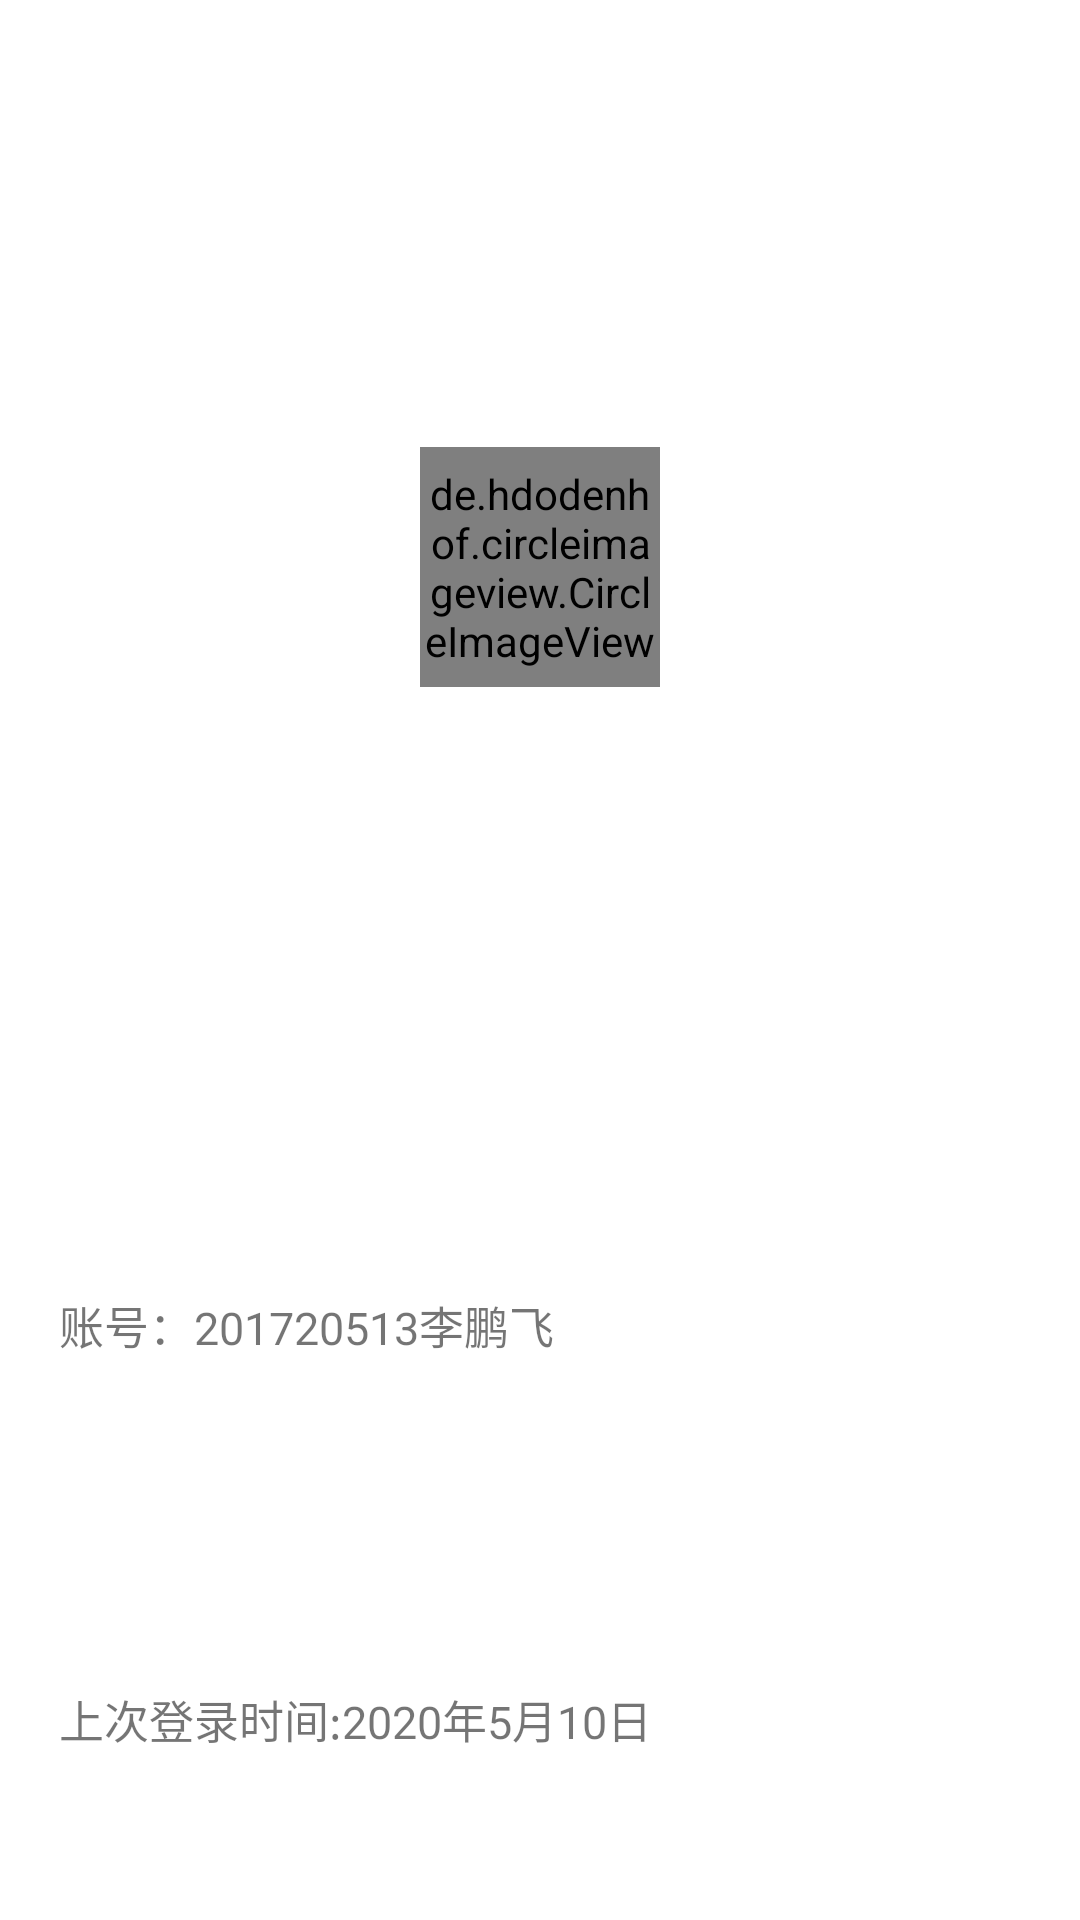

Produce the Android XML layout that renders to this screen, including the resource entries it uses.
<!-- AndroidManifest.xml: application theme AppTheme -->
<!-- res/layout/nav_header.xml -->
<?xml version="1.0" encoding="utf-8"?>
<androidx.constraintlayout.widget.ConstraintLayout xmlns:android="http://schemas.android.com/apk/res/android"
    xmlns:app="http://schemas.android.com/apk/res-auto"
    xmlns:tools="http://schemas.android.com/tools"
    android:id="@+id/nav_header"
    android:layout_width="match_parent"
    android:layout_height="180dp"
    android:background="@color/colorPrimary">

    <de.hdodenhof.circleimageview.CircleImageView
        android:id="@+id/iconImage"
        android:layout_width="80dp"
        android:layout_height="80dp"
        android:src="@drawable/ic_touxiang"
        app:layout_constraintBottom_toTopOf="@+id/guideline9"
        app:layout_constraintEnd_toEndOf="parent"
        app:layout_constraintStart_toStartOf="parent"
        app:layout_constraintTop_toTopOf="parent" />

    <TextView
        android:id="@+id/nav_uname"
        android:layout_width="wrap_content"
        android:layout_height="wrap_content"
        android:text="账号：201720513李鹏飞"
        android:textSize="15sp"
        app:layout_constraintBottom_toTopOf="@+id/guideline10"
        app:layout_constraintEnd_toEndOf="parent"
        app:layout_constraintHorizontal_bias="0.1"
        app:layout_constraintStart_toStartOf="parent"
        app:layout_constraintTop_toTopOf="@+id/guideline9" />

    <TextView
        android:id="@+id/lastTime"
        android:layout_width="wrap_content"
        android:layout_height="wrap_content"
        android:text="上次登录时间:"
        android:textSize="15sp"
        app:layout_constraintBottom_toBottomOf="parent"
        app:layout_constraintEnd_toStartOf="@+id/time"
        app:layout_constraintHorizontal_chainStyle="packed"
        app:layout_constraintStart_toStartOf="@+id/nav_uname"
        app:layout_constraintTop_toTopOf="@+id/guideline10" />

    <TextView
        android:id="@+id/time"
        android:layout_width="wrap_content"
        android:layout_height="wrap_content"
        android:text="2020年5月10日"
        android:textSize="15sp"
        app:layout_constraintBottom_toBottomOf="parent"
        app:layout_constraintStart_toEndOf="@+id/lastTime"
        app:layout_constraintTop_toTopOf="@+id/guideline10" />

    <androidx.constraintlayout.widget.Guideline
        android:id="@+id/guideline8"
        android:layout_width="wrap_content"
        android:layout_height="wrap_content"
        android:orientation="vertical"
        app:layout_constraintGuide_percent="0.53" />

    <androidx.constraintlayout.widget.Barrier
        android:id="@+id/barrier"
        android:layout_width="wrap_content"
        android:layout_height="wrap_content"
        app:barrierDirection="left"
        app:constraint_referenced_ids="lastTime,time,nav_uname"
        tools:layout_editor_absoluteX="411dp" />

    <androidx.constraintlayout.widget.Guideline
        android:id="@+id/guideline9"
        android:layout_width="wrap_content"
        android:layout_height="wrap_content"
        android:orientation="horizontal"
        app:layout_constraintGuide_percent="0.59" />

    <androidx.constraintlayout.widget.Guideline
        android:id="@+id/guideline10"
        android:layout_width="wrap_content"
        android:layout_height="wrap_content"
        android:orientation="horizontal"
        app:layout_constraintGuide_percent="0.79" />


</androidx.constraintlayout.widget.ConstraintLayout>
<!-- resources referenced by this layout -->
<resources>
  <color name="colorPrimary">@color/white</color>
  <style name="AppTheme" parent="Theme.MaterialComponents.Light.NoActionBar">
          
          <item name="colorPrimary">@color/colorPrimary</item>
          <item name="colorPrimaryDark">@color/colorPrimaryDark</item>
          <item name="colorAccent">@android:color/holo_blue_light</item>
          <item name="android:windowTranslucentStatus">false</item>
          <item name="android:windowDrawsSystemBarBackgrounds">true</item>
      </style>
  <item name="white" type="color">@android:color/white</item>
  <color name="colorPrimaryDark">@color/white</color>
</resources>
